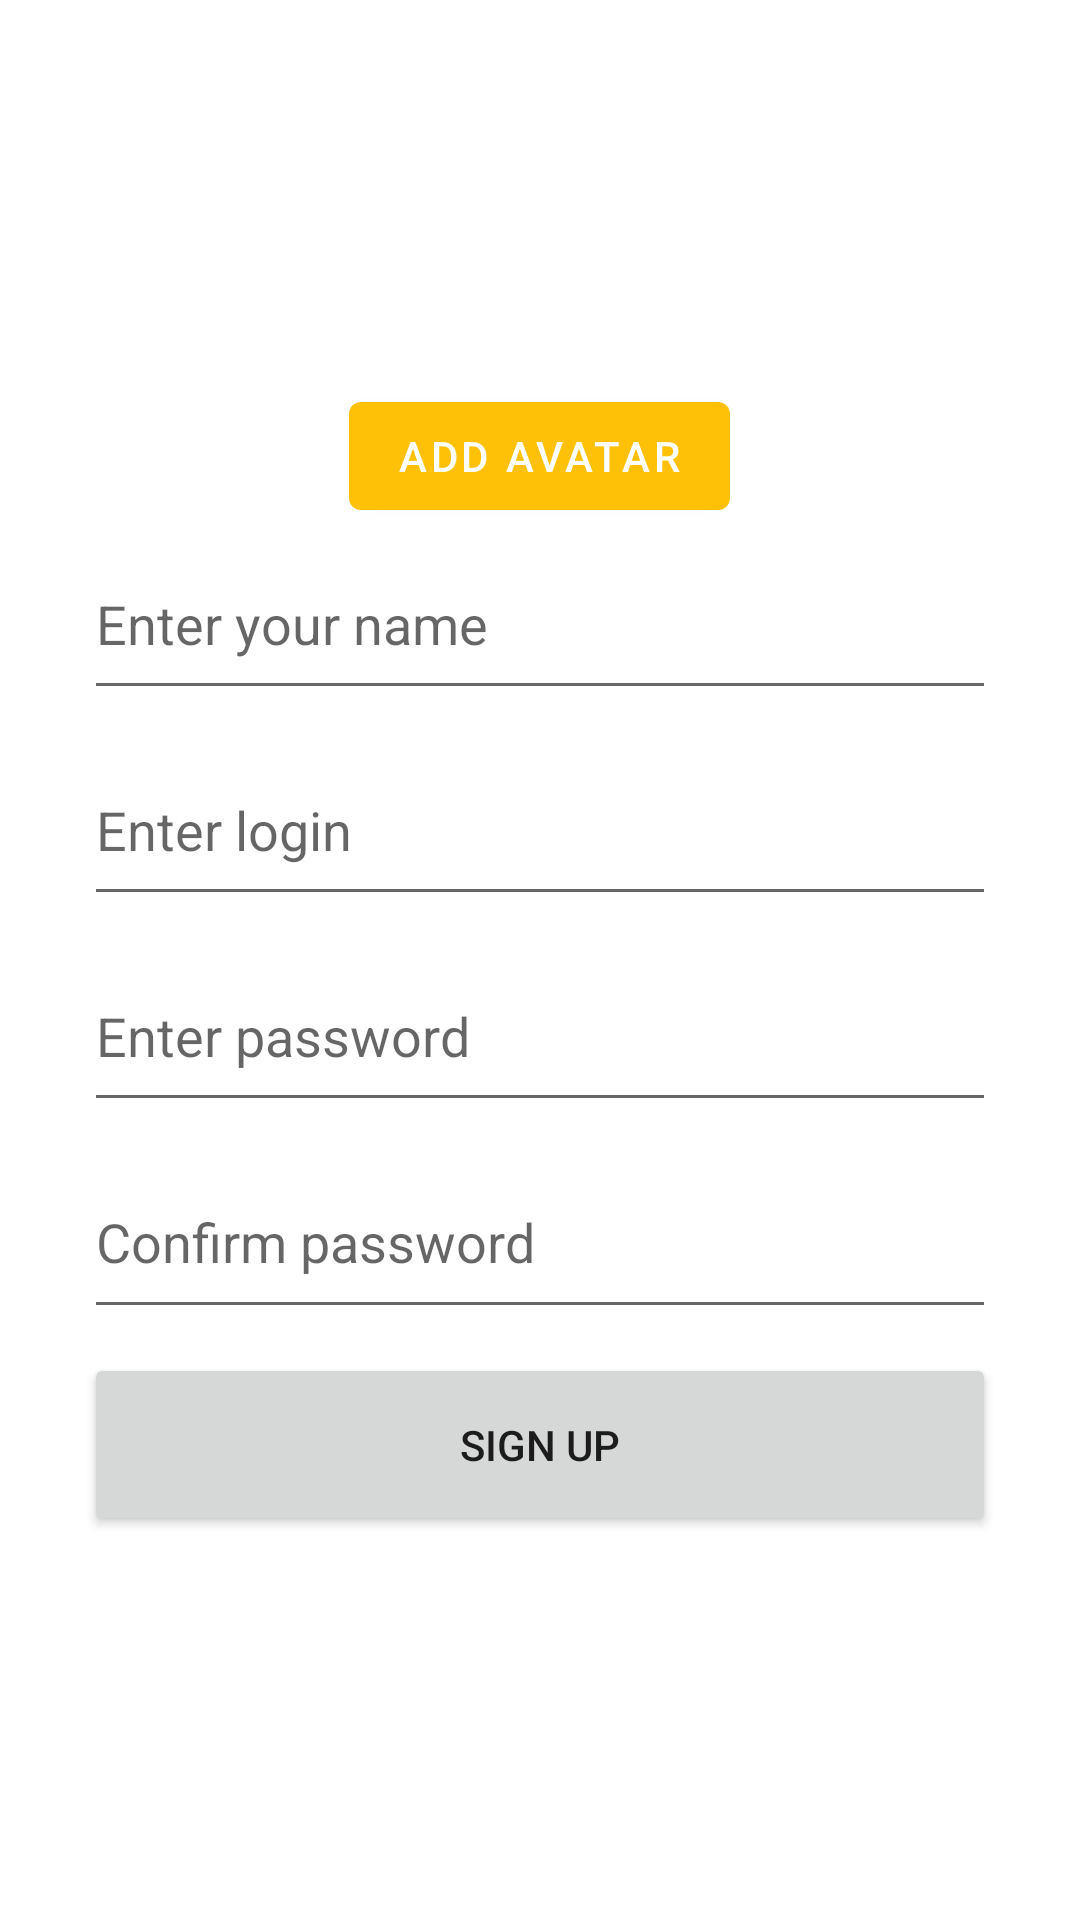

Write the Android layout XML for this screen, with the resource values it uses.
<!-- AndroidManifest.xml: application theme Theme.NeWork -->
<!-- res/layout/fragment_register.xml -->
<?xml version="1.0" encoding="utf-8"?>
<androidx.constraintlayout.widget.ConstraintLayout xmlns:android="http://schemas.android.com/apk/res/android"
    xmlns:app="http://schemas.android.com/apk/res-auto"
    xmlns:tools="http://schemas.android.com/tools"
    android:layout_width="match_parent"
    android:layout_height="match_parent"
    tools:context=".ui.SignInFragment">

    <LinearLayout
        android:layout_width="@dimen/image_width"
        android:layout_height="@dimen/big_size"
        android:orientation="vertical"
        android:padding="@dimen/small_padding"
        app:layout_constraintBottom_toBottomOf="parent"
        app:layout_constraintEnd_toEndOf="parent"
        app:layout_constraintStart_toStartOf="parent"
        app:layout_constraintTop_toTopOf="parent">

        <com.google.android.material.button.MaterialButton
            android:id="@+id/addAvatar"
            android:layout_width="wrap_content"
            android:layout_height="wrap_content"
            android:layout_gravity="center_horizontal|bottom"
            android:text="@string/add_avatar"/>

        <EditText
            android:id="@+id/userName"
            android:layout_width="match_parent"
            android:layout_height="0dp"
            android:layout_weight="1"
            android:hint="@string/enter_user_name"
            android:inputType="text"
            android:layout_marginBottom="@dimen/small_padding"/>

        <EditText
            android:id="@+id/login"
            android:layout_width="match_parent"
            android:layout_height="0dp"
            android:layout_weight="1"
            android:hint="@string/enter_login"
            android:inputType="text"
            android:layout_marginBottom="@dimen/small_padding"/>


        <EditText
            android:id="@+id/password"
            android:layout_width="match_parent"
            android:layout_height="0dp"
            android:layout_weight="1"
            android:layout_marginBottom="@dimen/small_padding"
            android:hint="@string/enter_password"
            android:inputType="textPassword" />

        <EditText
            android:id="@+id/confirmPassword"
            android:layout_width="match_parent"
            android:layout_height="0dp"
            android:layout_weight="1"
            android:layout_marginBottom="@dimen/small_padding"
            android:hint="@string/confirm_password"
            android:inputType="textPassword" />

        <Button
            android:id="@+id/signUpButton"
            android:layout_width="match_parent"
            android:layout_height="0dp"
            android:layout_weight="1"
            android:text="@string/sign_up" />

    </LinearLayout>

</androidx.constraintlayout.widget.ConstraintLayout>
<!-- resources referenced by this layout -->
<resources>
  <dimen name="big_size">400dp</dimen>
  <dimen name="image_width">320dp</dimen>
  <dimen name="small_padding">8dp</dimen>
  <string name="add_avatar">Add avatar</string>
  <string name="confirm_password">Confirm password</string>
  <string name="enter_login">Enter login</string>
  <string name="enter_password">Enter password</string>
  <string name="enter_user_name">Enter your name</string>
  <string name="sign_up">Sign Up</string>
  <style name="Theme.NeWork" parent="Theme.MaterialComponents.DayNight.DarkActionBar">
          
          <item name="colorPrimary">@color/amber_500</item>
          <item name="colorPrimaryVariant">@color/amber_700</item>
          <item name="colorOnPrimary">@color/white</item>
          
          <item name="colorSecondary">@color/brown_200</item>
          <item name="colorSecondaryVariant">@color/brown_700</item>
          <item name="colorOnSecondary">@color/black</item>
          
          <item name="android:statusBarColor">?attr/colorPrimaryVariant</item>
          
      </style>
  <color name="amber_500">#FFC107</color>
  <color name="amber_700">#FFA000</color>
  <color name="white">#FFFFFFFF</color>
  <color name="brown_200">#BCAAA4</color>
  <color name="brown_700">#5D4037</color>
  <color name="black">#FF000000</color>
</resources>
